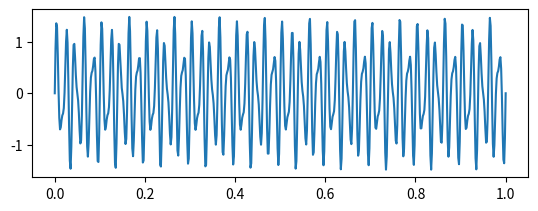

Write Python code to recreate this figure. (Note: this script raises an exception after producing the figure.)
#matplotlib inline
import numpy as np
import matplotlib.pyplot as plt
import scipy.fftpack

# Number of samplepoints
N = 600
# sample spacing
T = 1.0 / N

plt.subplot(211)
x = np.linspace(0.0, N*T, N)
y = np.sin(50.0 * 2.0*np.pi*x) + 0.5*np.sin(80.0 * 2.0*np.pi*x)
plt.plot(x,y)
yf = np.fft.fft(y)
xf = np.linspace(0.0, 1.0/(2.0*T), N/2)

plt.subplot(212)
#plt.plot(xf,yf)
fig, ax = plt.subplots()
ax.plot(xf, 2.0/N * np.abs(yf[:N//2]))
plt.show()